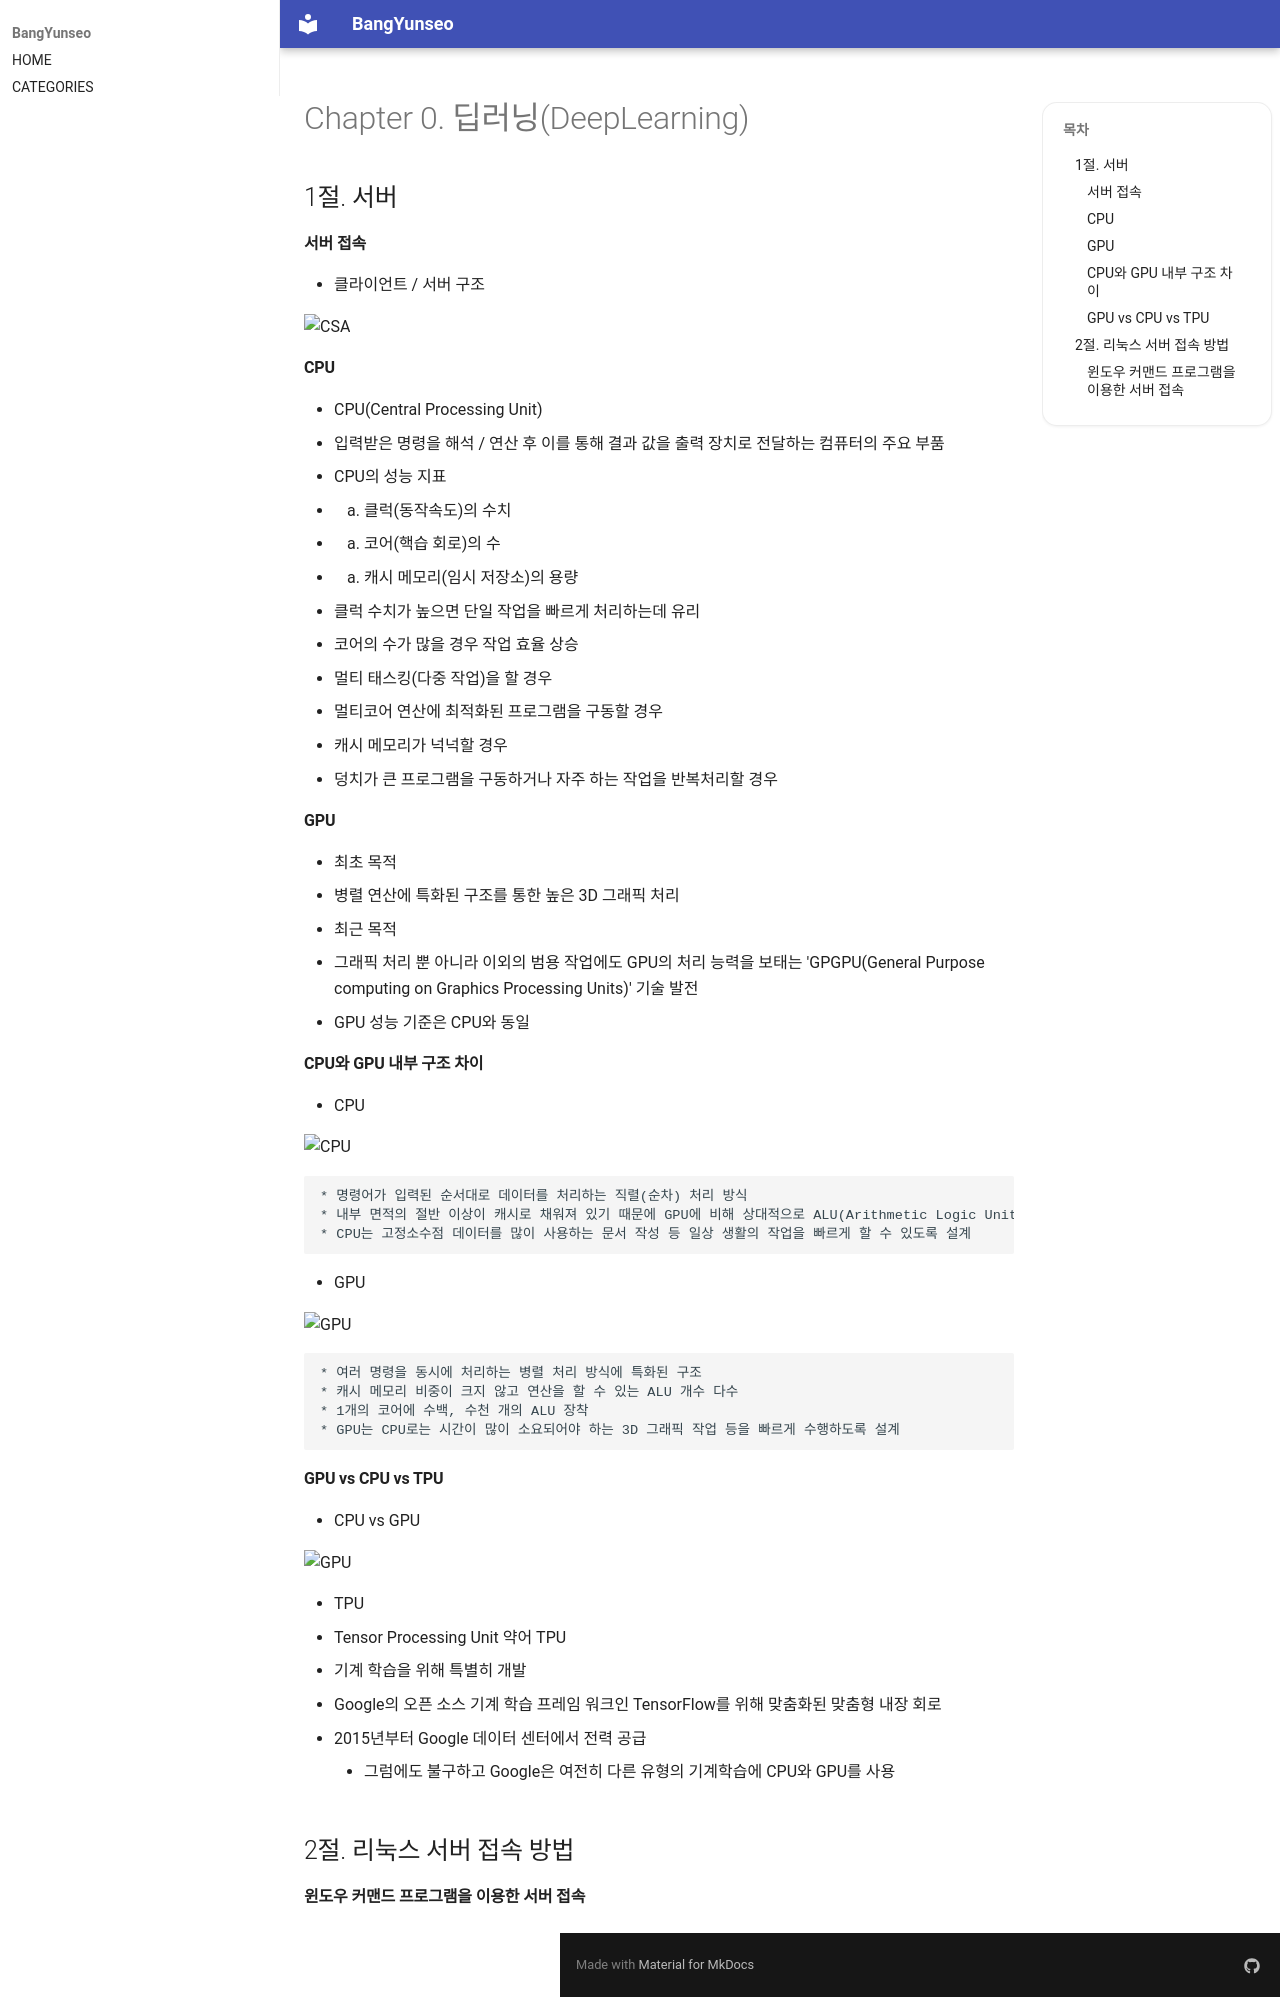

repository: BangYunseo/TIL · page: ComputerScience/OS/Linux/ch00_LinuxCMD/index.html · generator: mkdocs

# Chapter 0. 딥러닝(DeepLearning)

## 1절. 서버

#### 서버 접속

- 클라이언트 / 서버 구조

![CSA](./Image/ch00/CSA.PNG)

#### CPU

- CPU(Central Processing Unit)
  - 입력받은 명령을 해석 / 연산 후 이를 통해 결과 값을 출력 장치로 전달하는 컴퓨터의 주요 부품
- CPU의 성능 지표
  - 1. 클럭(동작속도)의 수치
  - 2. 코어(핵습 회로)의 수
  - 3. 캐시 메모리(임시 저장소)의 용량
- 클럭 수치가 높으면 단일 작업을 빠르게 처리하는데 유리
- 코어의 수가 많을 경우 작업 효율 상승
  - 멀티 태스킹(다중 작업)을 할 경우
  - 멀티코어 연산에 최적화된 프로그램을 구동할 경우
  - 캐시 메모리가 넉넉할 경우
  - 덩치가 큰 프로그램을 구동하거나 자주 하는 작업을 반복처리할 경우

#### GPU

- 최초 목적
  - 병렬 연산에 특화된 구조를 통한 높은 3D 그래픽 처리
- 최근 목적
  - 그래픽 처리 뿐 아니라 이외의 범용 작업에도 GPU의 처리 능력을 보태는 'GPGPU(General Purpose computing on Graphics Processing Units)' 기술 발전
- GPU 성능 기준은 CPU와 동일

#### CPU와 GPU 내부 구조 차이

- CPU

![CPU](./Image/ch00/CPU.PNG)

    * 명령어가 입력된 순서대로 데이터를 처리하는 직렬(순차) 처리 방식
    * 내부 면적의 절반 이상이 캐시로 채워져 있기 때문에 GPU에 비해 상대적으로 ALU(Arithmetic Logic Unit)가 차지할 수 있는 공간이 작음
    * CPU는 고정소수점 데이터를 많이 사용하는 문서 작성 등 일상 생활의 작업을 빠르게 할 수 있도록 설계

- GPU

![GPU](./Image/ch00/GPU.PNG)

    * 여러 명령을 동시에 처리하는 병렬 처리 방식에 특화된 구조
    * 캐시 메모리 비중이 크지 않고 연산을 할 수 있는 ALU 개수 다수
    * 1개의 코어에 수백, 수천 개의 ALU 장착
    * GPU는 CPU로는 시간이 많이 소요되어야 하는 3D 그래픽 작업 등을 빠르게 수행하도록 설계

#### GPU vs CPU vs TPU

- CPU vs GPU

![GPU](./Image/ch00/CG.PNG)

- TPU
  - Tensor Processing Unit 약어 TPU
  - 기계 학습을 위해 특별히 개발
  - Google의 오픈 소스 기계 학습 프레임 워크인 TensorFlow를 위해 맞춤화된 맞춤형 내장 회로
  - 2015년부터 Google 데이터 센터에서 전력 공급
    - 그럼에도 불구하고 Google은 여전히 다른 유형의 기계학습에 CPU와 GPU를 사용

## 2절. 리눅스 서버 접속 방법

#### 윈도우 커맨드 프로그램을 이용한 서버 접속
